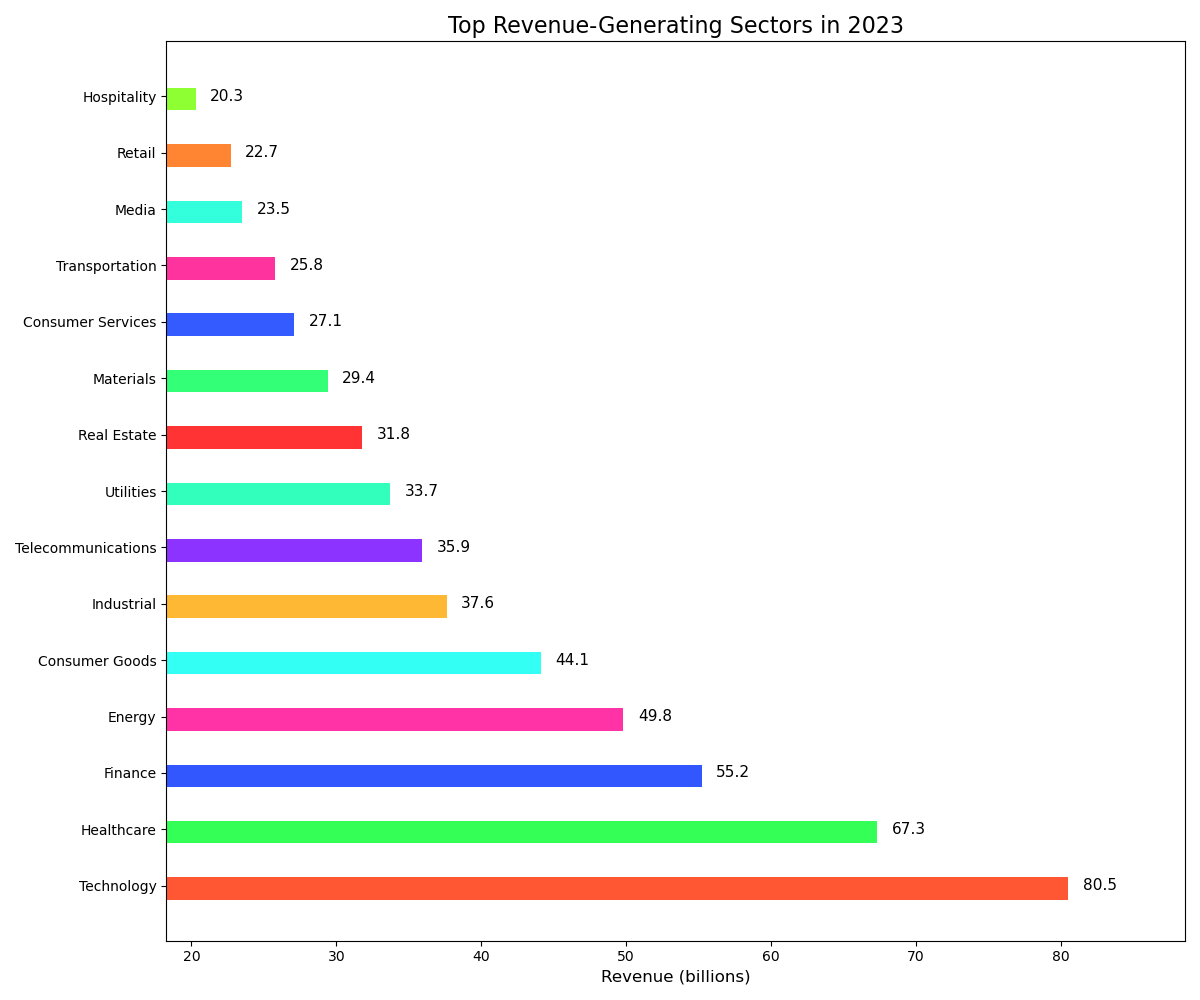

Source data for this figure (header and first rows):
Sector, Revenue (billions)
Technology, 80.5
Healthcare, 67.3
Finance, 55.2
Energy, 49.8
Consumer Goods, 44.1
Industrial, 37.6
Telecommunications, 35.9
Utilities, 33.7
Real Estate, 31.8
Materials, 29.4
Consumer Services, 27.1
Transportation, 25.8
Media, 23.5
Retail, 22.7
Hospitality, 20.3
